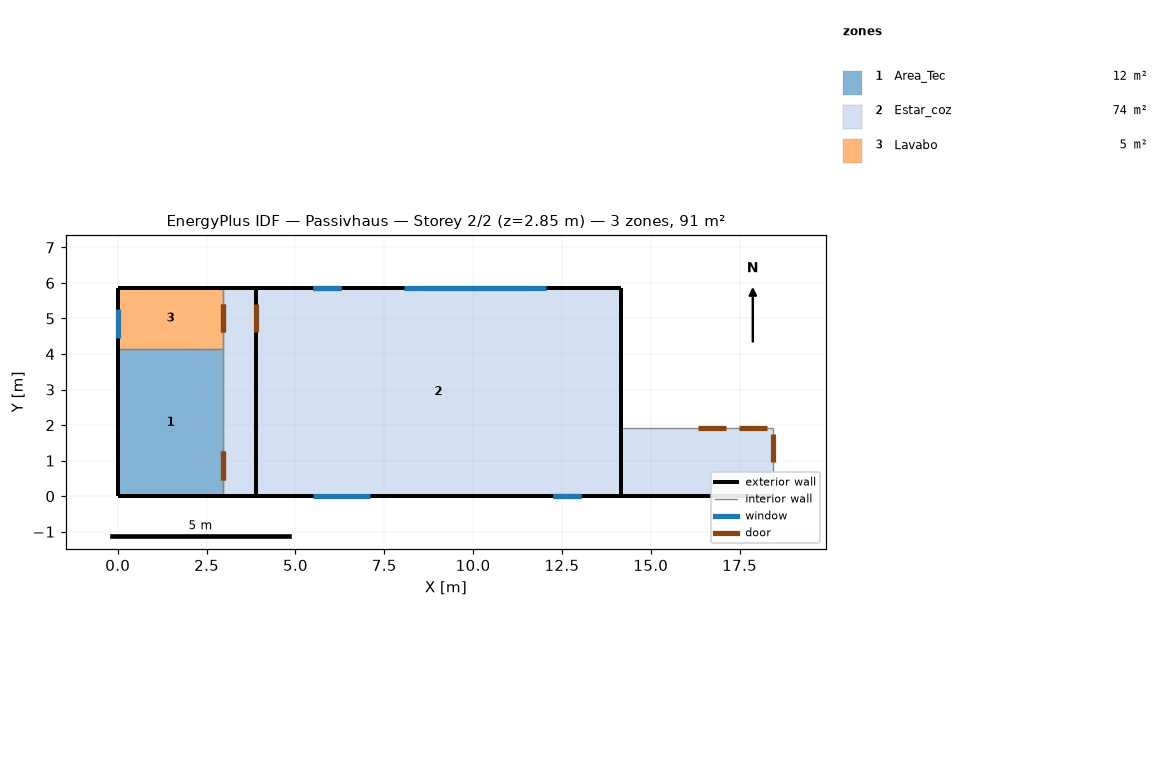
=== STOREY PLAN SPEC (per zone: floor XY polygon, exterior-wall plan segments, windows/doors) ===
zone 1: Area_Tec  (12.1 m²)
  floor: (2.95, 4.14) (2.95, 0.00) (0.02, 0.00) (0.02, 4.14)
  exterior wall: (0.02, 0.00) – (2.95, 0.00)  [2.9 m]
  exterior wall: (0.02, 4.14) – (0.02, 0.00)  [4.1 m]
  interior walls: 2
zone 2: Estar_coz  (74.0 m²)
  floor: (14.15, 5.87) (14.15, 0.00) (3.89, 0.00) (3.89, 5.87)
  floor: (3.89, 5.87) (3.89, 0.00) (2.95, 0.00) (2.95, 5.87)
  floor: (18.45, 1.93) (18.45, 0.00) (14.15, 0.00) (14.15, 1.93)
  exterior wall: (14.15, 0.00) – (18.45, 0.00)  [4.3 m]
  exterior wall: (14.15, 5.87) – (12.39, 5.87)  [1.8 m]
  exterior wall: (3.89, 5.87) – (3.89, 0.00)  [5.9 m]
    door: (3.89, 5.41) – (3.89, 4.61)  [1.7 m²]
  exterior wall: (2.95, 0.00) – (3.89, 0.00)  [0.9 m]
  exterior wall: (14.15, 0.00) – (14.15, 5.87)  [5.9 m]
  exterior wall: (3.89, 5.87) – (2.95, 5.87)  [0.9 m]
  exterior wall: (3.89, 0.00) – (14.15, 0.00)  [10.3 m]
    window: (5.49, 0.00) – (7.09, 0.00)  [3.0 m²]
    window: (12.25, 0.00) – (13.05, 0.00)  [1.5 m²] x2
  exterior wall: (7.74, 5.87) – (3.89, 5.87)  [3.9 m]
    window: (6.29, 5.87) – (5.49, 5.87)  [1.5 m²]
  exterior wall: (14.15, 5.87) – (3.89, 5.87)  [10.3 m]
    window: (6.29, 5.87) – (5.49, 5.87)  [1.5 m²]
    window: (12.06, 5.87) – (8.06, 5.87)  [7.6 m²]
  exterior wall: (14.15, 0.00) – (14.15, 1.93)  [1.9 m]
  interior walls: 7
zone 3: Lavabo  (5.1 m²)
  floor: (2.95, 5.87) (2.95, 4.14) (0.02, 4.14) (0.02, 5.87)
  exterior wall: (2.95, 5.87) – (0.02, 5.87)  [2.9 m]
  exterior wall: (0.02, 5.87) – (0.02, 4.14)  [1.7 m]
    window: (0.02, 5.26) – (0.02, 4.46)  [0.5 m²]
  interior walls: 2

=== DERIVED (storey summary) ===
Building: Passivhaus
Storey: 2 of 2  (floor level z = 2.85 m)
Storey gross floor area: 91.2 m²
Zones on this storey: 3
  - Area_Tec: floor 12.1 m²; exterior wall 7.1 m (20.1 m²); WWR 0.0%
  - Estar_coz: floor 74.0 m²; exterior wall 46.0 m (160.3 m²); 6 window(s) 16.7 m²; WWR 10.4%; 1 door(s)
  - Lavabo: floor 5.1 m²; exterior wall 4.7 m (13.3 m²); 1 window(s) 0.5 m²; WWR 3.6%
Zone adjacency (shared interzone walls):
  - Area_Tec ↔ Estar_coz
  - Area_Tec ↔ Lavabo
  - Estar_coz ↔ Lavabo